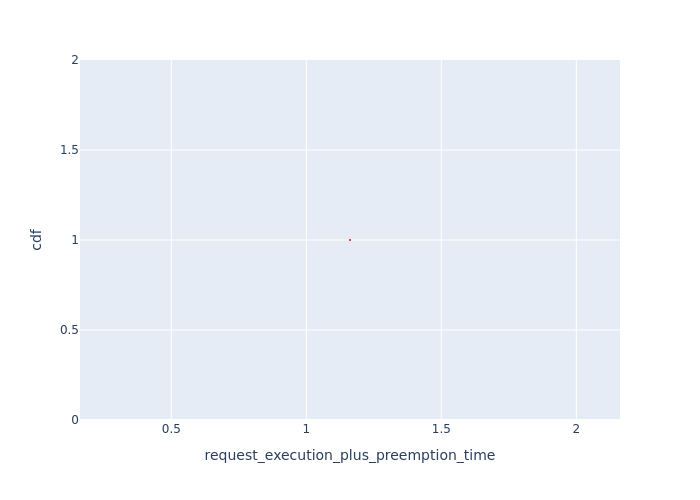

Source data for this figure (header and first rows):
, Request Id, request_execution_plus_preemption_time, cdf
0, 0, 1.162, 1.0
